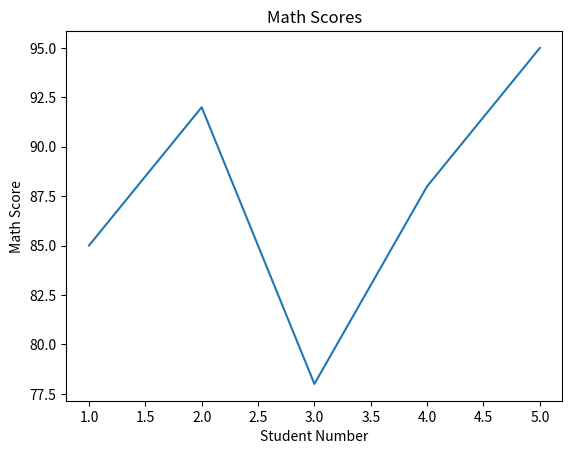

The matplotlib source for this figure:
"""
Demo: Your First Line Chart

This demonstrates how to create a basic line chart using matplotlib.


import matplotlib.pyplot as plt

# Sample data: Student numbers and their Math scores
students = [1, 2, 3, 4, 5]
scores = [85, 92, 78, 88, 95]

# Create the line chart
plt.plot(students, scores)

# Add labels
plt.xlabel("Student Number")
plt.ylabel("Math Score")
plt.title("Math Score Trends")

# Display the chart
plt.show()
"""

import matplotlib.pyplot as plt

x = [1, 2, 3, 4, 5]
y = [85, 92, 78, 88, 95]

plt.plot(x, y)              # Create line (x=horizontal, y=vertical)
plt.xlabel("Student Number") # Label x-axis
plt.ylabel("Math Score")     # Label y-axis
plt.title("Math Scores")     # Add title
plt.show()                   # Display (required!)
